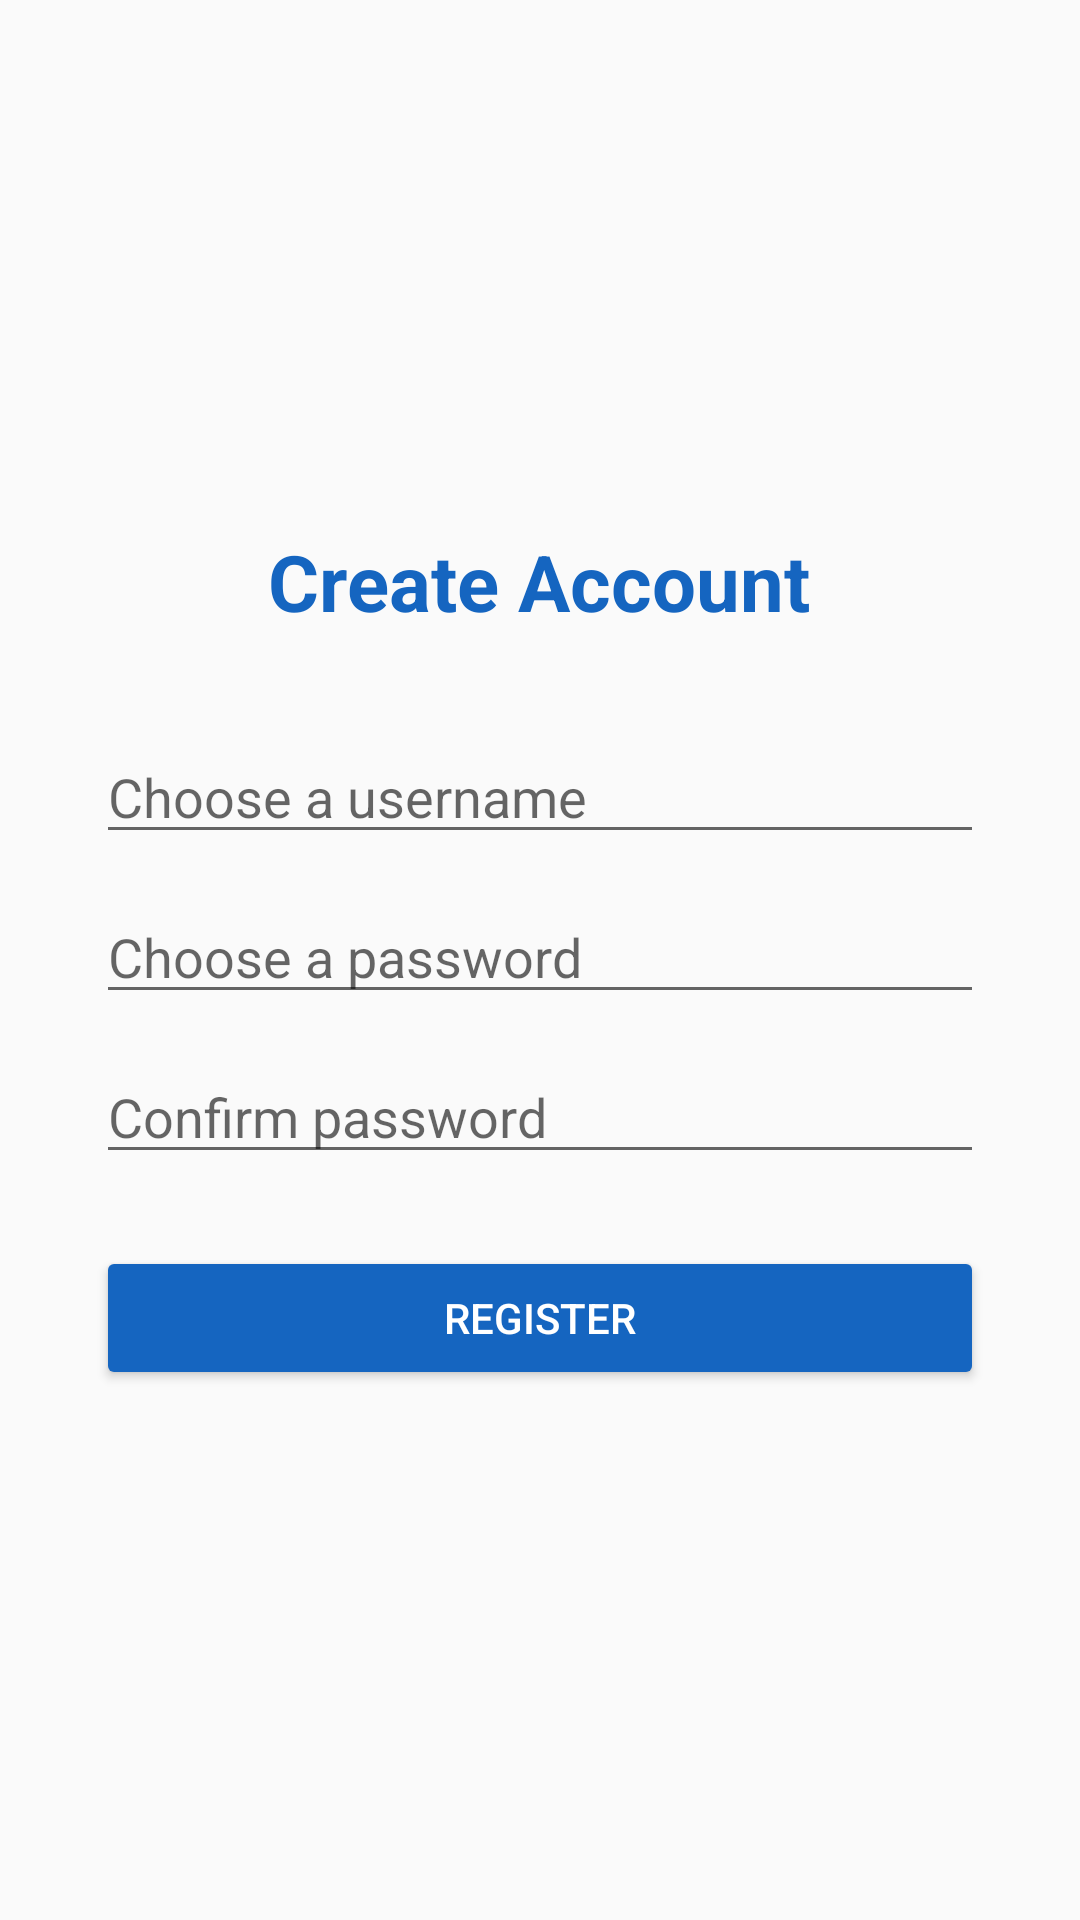

Android layout source for this screen:
<!-- AndroidManifest.xml: application theme Theme.AppCompat.Light.DarkActionBar -->
<!-- res/layout/activity_register.xml -->
<?xml version="1.0" encoding="utf-8"?>
<LinearLayout xmlns:android="http://schemas.android.com/apk/res/android"
    android:layout_width="match_parent"
    android:layout_height="match_parent"
    android:gravity="center"
    android:orientation="vertical"
    android:padding="32dp">

    <TextView
        android:layout_width="wrap_content"
        android:layout_height="wrap_content"
        android:layout_gravity="center_horizontal"
        android:layout_marginBottom="32dp"
        android:text="Create Account"
        android:textColor="#1565C0"
        android:textSize="26sp"
        android:textStyle="bold" />

    <EditText
        android:id="@+id/etRegUsername"
        android:layout_width="match_parent"
        android:layout_height="wrap_content"
        android:hint="Choose a username"
        android:inputType="text" />

    <EditText
        android:id="@+id/etRegPassword"
        android:layout_width="match_parent"
        android:layout_height="wrap_content"
        android:layout_marginTop="12dp"
        android:hint="Choose a password"
        android:inputType="textPassword" />

    <EditText
        android:id="@+id/etRegConfirmPassword"
        android:layout_width="match_parent"
        android:layout_height="wrap_content"
        android:layout_marginTop="12dp"
        android:hint="Confirm password"
        android:inputType="textPassword" />

    <Button
        android:id="@+id/btnRegister"
        android:layout_width="match_parent"
        android:layout_height="wrap_content"
        android:layout_marginTop="24dp"
        android:backgroundTint="#1565C0"
        android:text="Register"
        android:textColor="#FFFFFF" />

</LinearLayout>
<!-- resources referenced by this layout -->
<resources>

</resources>
